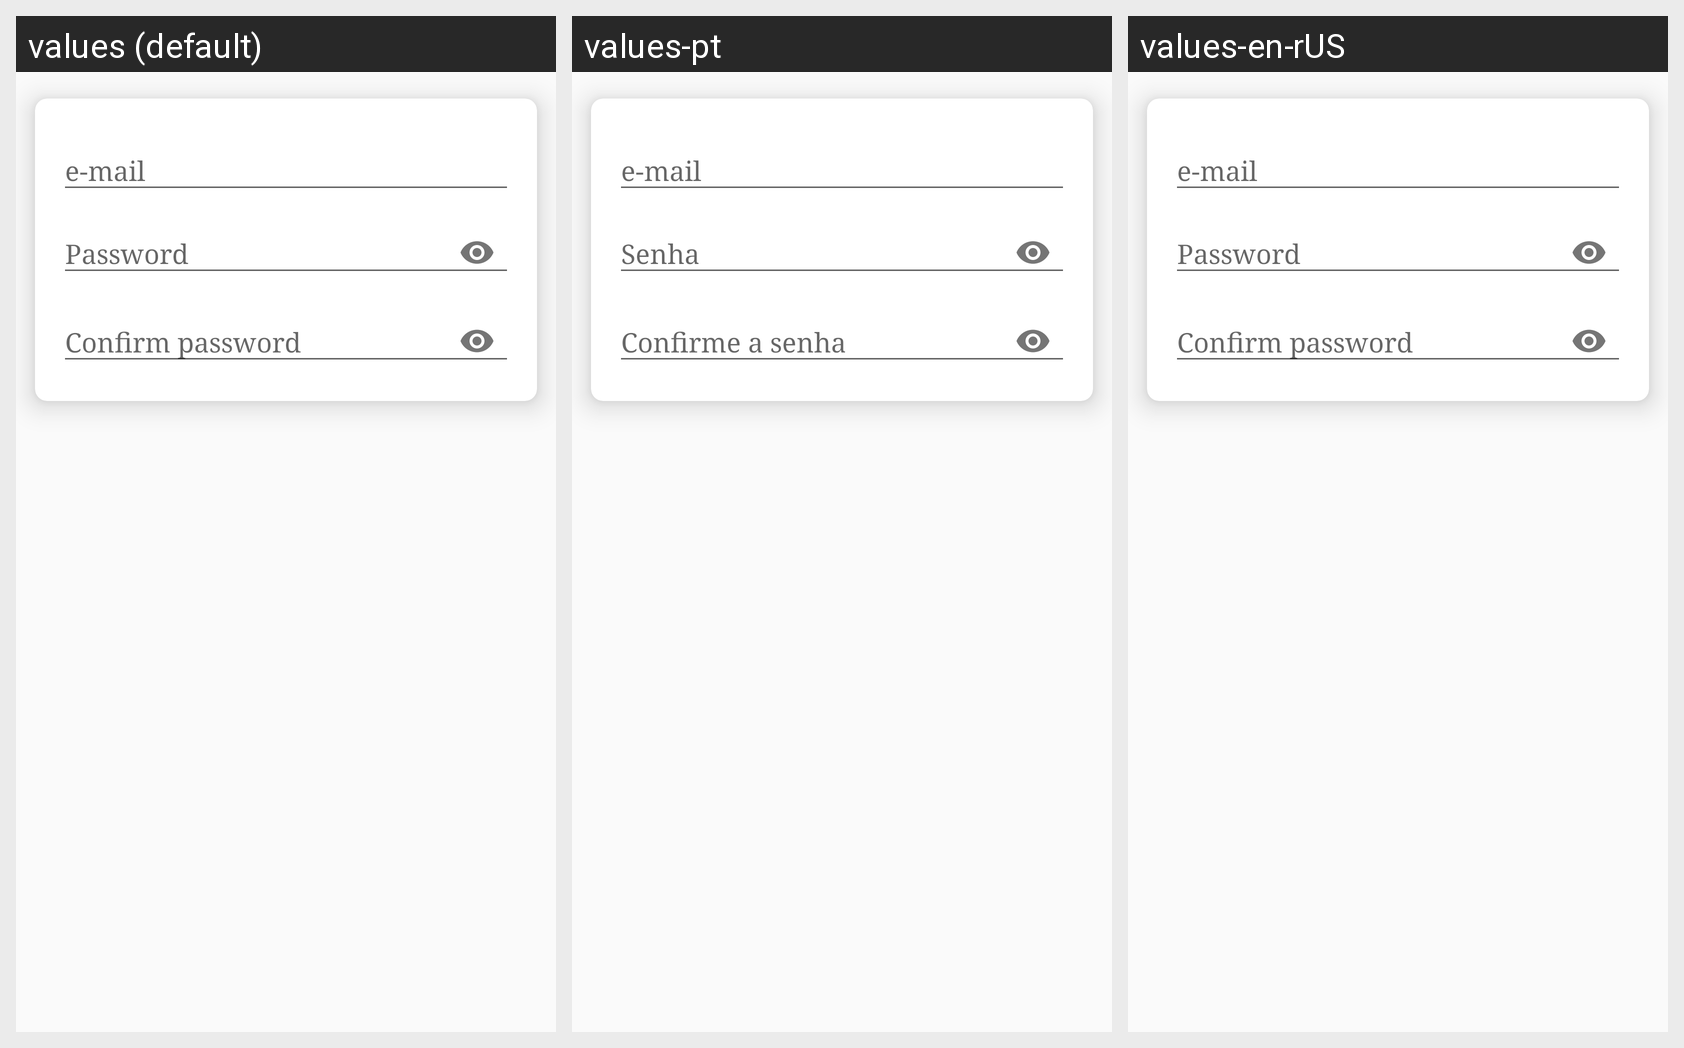

The same Android screen rendered under several of its app's locales, left to right. List the strings drawn on it with the default value and each locale's translation.
Android screen res/layout/content_email_and_password_sign_up.xml rendered under 3 locales, left to right: values (default), values-pt, values-en-rUS. Device: Nexus 5 (rendered at 1080×1920; each locale shown at half size, 540×960, under a caption strip naming it); theme AppTheme.
Strings drawn on this screen, with the default value and each locale's value (text and hints the layout hard-codes, and strings that could not be matched under every locale, appear in the picture but are not listed):

hint_email
  values: e-mail
  values-pt: e-mail
  values-en-rUS: e-mail

hint_password
  values: Password
  values-pt: Senha
  values-en-rUS: Password

hint_confirm_password
  values: Confirm password
  values-pt: Confirme a senha
  values-en-rUS: Confirm password
